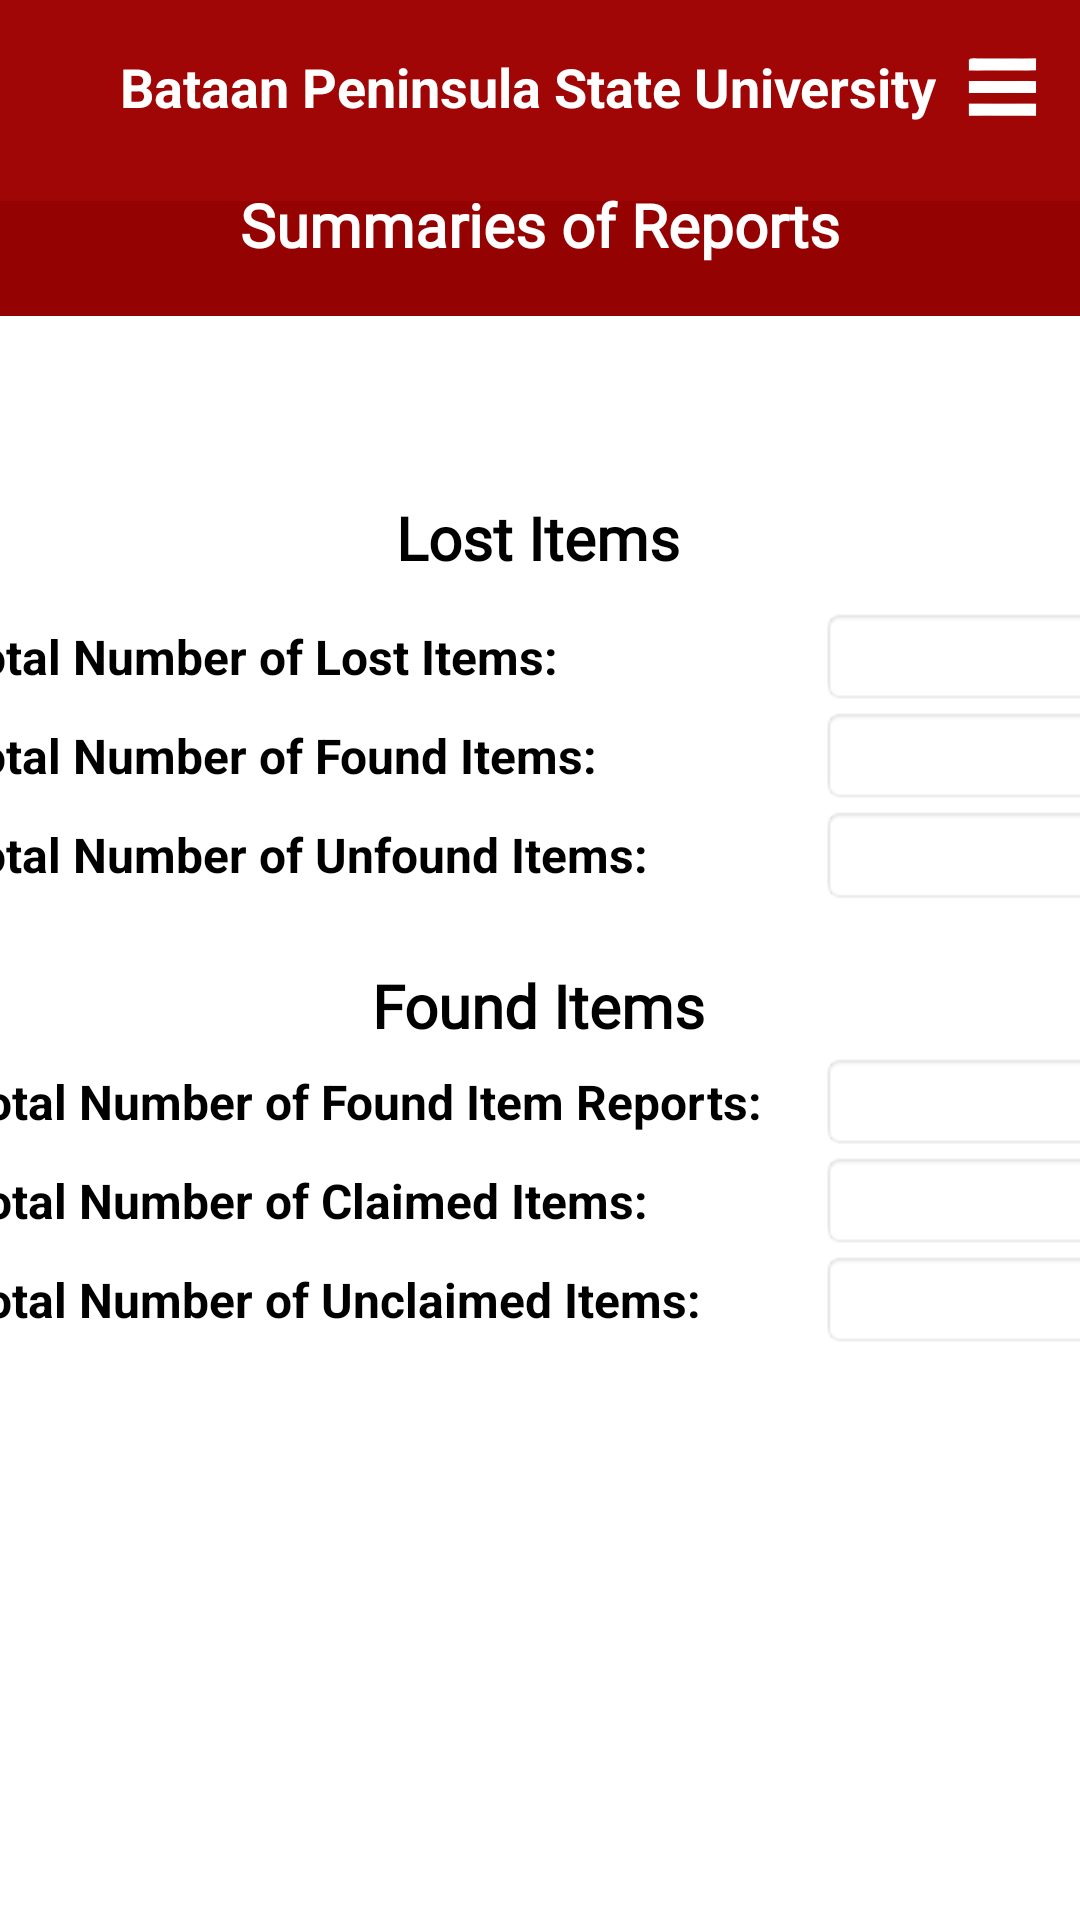

Android layout source for this screen:
<!-- AndroidManifest.xml: application theme Theme.FinalCaseStudy -->
<!-- res/layout/activity_summaries.xml -->
<?xml version="1.0" encoding="utf-8"?>
<androidx.constraintlayout.widget.ConstraintLayout xmlns:android="http://schemas.android.com/apk/res/android"
    xmlns:app="http://schemas.android.com/apk/res-auto"
    xmlns:tools="http://schemas.android.com/tools"
    android:id="@+id/main"
    android:layout_width="match_parent"
    android:layout_height="match_parent"
    android:background="#ffffff"
    tools:context=".SummariesActivity">

    <TextView
        android:id="@+id/textView20"
        android:layout_width="wrap_content"
        android:layout_height="26dp"
        android:fontFamily="@font/times_new_roman"
        android:text="Lost Items"
        android:textColor="@color/black"
        android:textSize="20sp"
        android:textStyle="bold"
        app:layout_constraintBottom_toBottomOf="parent"
        app:layout_constraintEnd_toEndOf="parent"
        app:layout_constraintHorizontal_bias="0.498"
        app:layout_constraintStart_toStartOf="parent"
        app:layout_constraintTop_toTopOf="parent"
        app:layout_constraintVertical_bias="0.27" />

    <TextView
        android:id="@+id/textView31"
        android:layout_width="wrap_content"
        android:layout_height="26dp"
        android:fontFamily="@font/times_new_roman"
        android:text="Found Items"
        android:textColor="@color/black"
        android:textSize="20sp"
        android:textStyle="bold"
        app:layout_constraintBottom_toBottomOf="parent"
        app:layout_constraintEnd_toEndOf="parent"
        app:layout_constraintHorizontal_bias="0.498"
        app:layout_constraintStart_toStartOf="parent"
        app:layout_constraintTop_toTopOf="parent"
        app:layout_constraintVertical_bias="0.524" />

    <TextView
        android:id="@+id/textView18"
        android:layout_width="411dp"
        android:layout_height="55dp"
        android:layout_marginBottom="5dp"
        android:background="#940202"
        app:layout_constraintBottom_toBottomOf="parent"
        app:layout_constraintEnd_toEndOf="parent"
        app:layout_constraintHorizontal_bias="0.0"
        app:layout_constraintStart_toStartOf="parent"
        app:layout_constraintTop_toTopOf="parent"
        app:layout_constraintVertical_bias="0.087" />

    <TextView
        android:id="@+id/textView15"
        android:layout_width="415dp"
        android:layout_height="67dp"
        android:layout_marginBottom="5dp"
        android:background="#A00606"
        app:layout_constraintBottom_toBottomOf="parent"
        app:layout_constraintEnd_toEndOf="parent"
        app:layout_constraintHorizontal_bias="0.0"
        app:layout_constraintStart_toStartOf="parent"
        app:layout_constraintTop_toTopOf="parent"
        app:layout_constraintVertical_bias="0.0" />

    <ImageView
        android:id="@+id/imageView4"
        android:layout_width="40dp"
        android:layout_height="67dp"
        app:layout_constraintBottom_toBottomOf="parent"
        app:layout_constraintEnd_toEndOf="parent"
        app:layout_constraintHorizontal_bias="0.043"
        app:layout_constraintStart_toStartOf="parent"
        app:layout_constraintTop_toTopOf="parent"
        app:layout_constraintVertical_bias="0.0"
        app:srcCompat="@drawable/bataan_peninsula_state_university_logo" />

    <TextView
        android:id="@+id/textView16"
        android:layout_width="280dp"
        android:layout_height="26dp"
        android:fontFamily="sans-serif"
        android:text="Bataan Peninsula State University"
        android:textColor="@color/white"
        android:textSize="18sp"
        android:textStyle="bold"
        app:layout_constraintBottom_toBottomOf="parent"
        app:layout_constraintEnd_toEndOf="parent"
        app:layout_constraintHorizontal_bias="0.500"
        app:layout_constraintStart_toStartOf="parent"
        app:layout_constraintTop_toTopOf="parent"
        app:layout_constraintVertical_bias="0.027" />

    <TextView
        android:id="@+id/textView19"
        android:layout_width="wrap_content"
        android:layout_height="26dp"
        android:fontFamily="@font/times_new_roman"
        android:foregroundGravity="center"
        android:gravity="center"
        android:text="Summaries of Reports"
        android:textColor="@color/white"
        android:textSize="20sp"
        android:textStyle="bold"
        app:layout_constraintBottom_toBottomOf="parent"
        app:layout_constraintEnd_toEndOf="parent"
        app:layout_constraintStart_toStartOf="parent"
        app:layout_constraintTop_toTopOf="parent"
        app:layout_constraintVertical_bias="0.100" />

    <Spinner
        android:id="@+id/spinner4"
        android:layout_width="25dp"
        android:layout_height="23dp"
        android:background="@drawable/white_menu_icon_png_18_removebg_preview"
        android:entries="@array/menu_items"
        app:layout_constraintBottom_toBottomOf="parent"
        app:layout_constraintEnd_toEndOf="parent"
        app:layout_constraintHorizontal_bias="0.960"
        app:layout_constraintStart_toStartOf="parent"
        app:layout_constraintTop_toTopOf="parent"
        app:layout_constraintVertical_bias="0.029" />

    <LinearLayout
        android:layout_width="391dp"
        android:layout_height="125dp"
        android:orientation="horizontal"
        app:layout_constraintBottom_toBottomOf="parent"
        app:layout_constraintEnd_toEndOf="parent"
        app:layout_constraintHorizontal_bias="0.461"
        app:layout_constraintStart_toStartOf="parent"
        app:layout_constraintTop_toTopOf="parent"
        app:layout_constraintVertical_bias="0.681">

        <LinearLayout
            android:layout_width="287dp"
            android:layout_height="match_parent"
            android:orientation="vertical">

            <TextView
                android:id="@+id/textView32"
                android:layout_width="287dp"
                android:layout_height="33dp"
                android:gravity="center|start"
                android:text="Total Number of Found Item Reports:"
                android:textColor="@color/black"
                android:textSize="16sp"
                android:textStyle="bold" />

            <TextView
                android:id="@+id/textView34"
                android:layout_width="match_parent"
                android:layout_height="33dp"
                android:gravity="center|start"
                android:text="Total Number of Claimed Items:"
                android:textColor="@color/black"
                android:textSize="16sp"
                android:textStyle="bold" />

            <TextView
                android:id="@+id/textView36"
                android:layout_width="match_parent"
                android:layout_height="33dp"
                android:gravity="center|start"
                android:text="Total Number of Unclaimed Items:"
                android:textColor="@color/black"
                android:textSize="16sp"
                android:textStyle="bold" />

        </LinearLayout>

        <LinearLayout
            android:layout_width="104dp"
            android:layout_height="wrap_content"
            android:orientation="vertical">

            <TextView
                android:id="@+id/textView33"
                android:layout_width="match_parent"
                android:layout_height="33dp"
                android:background="@android:drawable/editbox_background"
                android:gravity="center|start"
                android:textColor="@color/black"
                android:textSize="16sp" />

            <TextView
                android:id="@+id/textView35"
                android:layout_width="match_parent"
                android:layout_height="33dp"
                android:background="@android:drawable/editbox_background"
                android:gravity="center|start"
                android:shadowColor="@color/black"
                android:textColor="@color/black"
                android:textSize="16sp" />

            <TextView
                android:id="@+id/textView37"
                android:layout_width="match_parent"
                android:layout_height="33dp"
                android:background="@android:drawable/editbox_background"
                android:gravity="center|start"
                android:textColor="@color/black"
                android:textSize="16sp" />

        </LinearLayout>

    </LinearLayout>

    <LinearLayout
        android:id="@+id/linearLayout"
        android:layout_width="392dp"
        android:layout_height="105dp"
        android:orientation="horizontal"
        app:layout_constraintBottom_toBottomOf="parent"
        app:layout_constraintEnd_toEndOf="parent"
        app:layout_constraintStart_toStartOf="parent"
        app:layout_constraintTop_toTopOf="parent"
        app:layout_constraintVertical_bias="0.378">

        <LinearLayout
            android:layout_width="289dp"
            android:layout_height="match_parent"
            android:orientation="vertical">

            <TextView
                android:id="@+id/textView25"
                android:layout_width="match_parent"
                android:layout_height="33dp"
                android:gravity="center|start"
                android:text="Total Number of Lost Items:"
                android:textColor="@color/black"
                android:textSize="16sp"
                android:textStyle="bold" />

            <TextView
                android:id="@+id/textView27"
                android:layout_width="match_parent"
                android:layout_height="33dp"
                android:gravity="center|start"
                android:shadowColor="@color/black"
                android:text="Total Number of Found Items:"
                android:textColor="@color/black"
                android:textSize="16sp"
                android:textStyle="bold" />

            <TextView
                android:id="@+id/textView29"
                android:layout_width="match_parent"
                android:layout_height="33dp"
                android:gravity="center|start"
                android:text="Total Number of Unfound Items:"
                android:textColor="@color/black"
                android:textSize="16sp"
                android:textStyle="bold" />
        </LinearLayout>

        <LinearLayout
            android:layout_width="102dp"
            android:layout_height="match_parent"
            android:orientation="vertical">

            <TextView
                android:id="@+id/textView26"
                android:layout_width="match_parent"
                android:layout_height="33dp"
                android:background="@android:drawable/editbox_background"
                android:gravity="center|start"
                android:textColor="@color/black"
                android:textSize="16sp" />

            <TextView
                android:id="@+id/textView28"
                android:layout_width="match_parent"
                android:layout_height="33dp"
                android:background="@android:drawable/editbox_background"
                android:gravity="center|start"
                android:textColor="@color/black"
                android:textSize="16sp" />

            <TextView
                android:id="@+id/textView30"
                android:layout_width="match_parent"
                android:layout_height="wrap_content"
                android:background="@android:drawable/editbox_background"
                android:gravity="center|start"
                android:textColor="@color/black"
                android:textSize="16sp" />
        </LinearLayout>

    </LinearLayout>

</androidx.constraintlayout.widget.ConstraintLayout>
<!-- resources referenced by this layout -->
<resources>
  <string-array name="menu_items">
          <item>Select page</item>
          <item>Home</item>
          <item>Lost Items</item>
          <item>Found Items</item>
          <item>Summary</item>
          <item>Logout</item>
      </string-array>
  <!-- drawable white_menu_icon_png_18_removebg_preview: png bitmap (drawable, 4588 bytes) -->
  <style name="Theme.FinalCaseStudy" parent="Base.Theme.FinalCaseStudy" />
  <style name="Base.Theme.FinalCaseStudy" parent="Theme.Material3.DayNight.NoActionBar">
          
          
      </style>
  <!-- not gathered from this repository: default colours our renderer supplied (Android Studio template values) -->
  <color name="black">#FF000000</color>
  <color name="white">#FFFFFFFF</color>
</resources>
